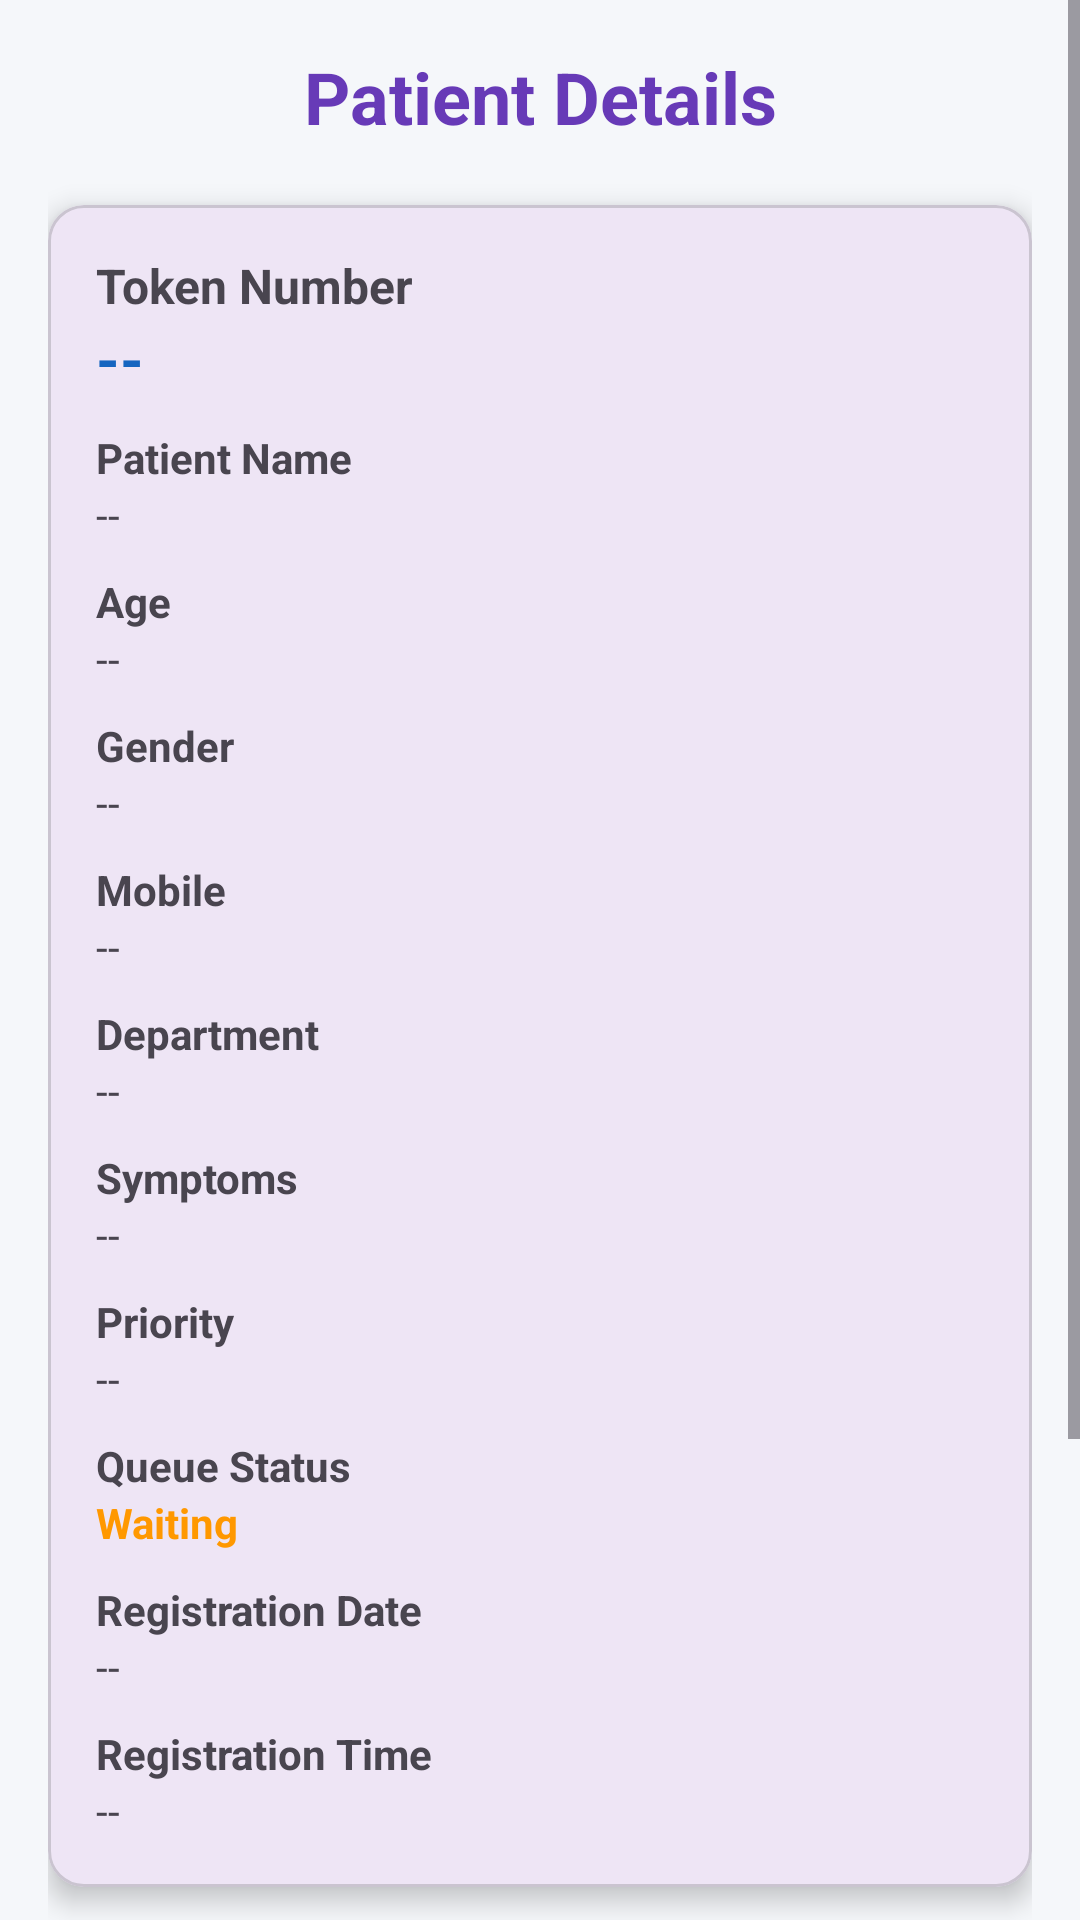

Write the Android layout XML for this screen, with the resource values it uses.
<!-- AndroidManifest.xml: application theme Theme.NextTurn_Project -->
<!-- res/layout/fragment_patient_details.xml -->
<?xml version="1.0" encoding="utf-8"?>
<ScrollView xmlns:android="http://schemas.android.com/apk/res/android"
    xmlns:app="http://schemas.android.com/apk/res-auto"
    android:layout_width="match_parent"
    android:layout_height="match_parent"
    android:background="#F5F7FA"
    android:fillViewport="true">

    <LinearLayout
        android:layout_width="match_parent"
        android:layout_height="wrap_content"
        android:orientation="vertical"
        android:padding="16dp">

        

        <TextView
            android:layout_width="match_parent"
            android:layout_height="wrap_content"
            android:text="Patient Details"
            android:textAlignment="center"
            android:textColor="#673AB7"
            android:textSize="24sp"
            android:textStyle="bold"
            android:paddingBottom="20dp"/>

        

        <com.google.android.material.card.MaterialCardView
            android:layout_width="match_parent"
            android:layout_height="wrap_content"
            app:cardCornerRadius="12dp"
            app:cardElevation="5dp">

            <LinearLayout
                android:layout_width="match_parent"
                android:layout_height="wrap_content"
                android:orientation="vertical"
                android:padding="16dp">

                <TextView
                    android:layout_width="wrap_content"
                    android:layout_height="wrap_content"
                    android:text="Token Number"
                    android:textStyle="bold"
                    android:textSize="16sp"/>

                <TextView
                    android:id="@+id/tvToken"
                    android:layout_width="wrap_content"
                    android:layout_height="wrap_content"
                    android:text="--"
                    android:textColor="#1565C0"
                    android:textSize="20sp"
                    android:textStyle="bold"/>

                <View
                    android:layout_width="match_parent"
                    android:layout_height="10dp"/>

                <TextView
                    android:layout_width="wrap_content"
                    android:layout_height="wrap_content"
                    android:text="Patient Name"
                    android:textStyle="bold"/>

                <TextView
                    android:id="@+id/tvName"
                    android:layout_width="wrap_content"
                    android:layout_height="wrap_content"
                    android:text="--"/>

                <View
                    android:layout_width="match_parent"
                    android:layout_height="10dp"/>

                <TextView
                    android:layout_width="wrap_content"
                    android:layout_height="wrap_content"
                    android:text="Age"
                    android:textStyle="bold"/>

                <TextView
                    android:id="@+id/tvAge"
                    android:layout_width="wrap_content"
                    android:layout_height="wrap_content"
                    android:text="--"/>

                <View
                    android:layout_width="match_parent"
                    android:layout_height="10dp"/>

                <TextView
                    android:layout_width="wrap_content"
                    android:layout_height="wrap_content"
                    android:text="Gender"
                    android:textStyle="bold"/>

                <TextView
                    android:id="@+id/tvGender"
                    android:layout_width="wrap_content"
                    android:layout_height="wrap_content"
                    android:text="--"/>

                <View
                    android:layout_width="match_parent"
                    android:layout_height="10dp"/>

                <TextView
                    android:layout_width="wrap_content"
                    android:layout_height="wrap_content"
                    android:text="Mobile"
                    android:textStyle="bold"/>

                <TextView
                    android:id="@+id/tvMobile"
                    android:layout_width="wrap_content"
                    android:layout_height="wrap_content"
                    android:text="--"/>

                <View
                    android:layout_width="match_parent"
                    android:layout_height="10dp"/>

                <TextView
                    android:layout_width="wrap_content"
                    android:layout_height="wrap_content"
                    android:text="Department"
                    android:textStyle="bold"/>

                <TextView
                    android:id="@+id/tvDepartment"
                    android:layout_width="wrap_content"
                    android:layout_height="wrap_content"
                    android:text="--"/>

                <View
                    android:layout_width="match_parent"
                    android:layout_height="10dp"/>

                <TextView
                    android:layout_width="wrap_content"
                    android:layout_height="wrap_content"
                    android:text="Symptoms"
                    android:textStyle="bold"/>

                <TextView
                    android:id="@+id/tvSymptoms"
                    android:layout_width="wrap_content"
                    android:layout_height="wrap_content"
                    android:text="--"/>

                <View
                    android:layout_width="match_parent"
                    android:layout_height="10dp"/>

                <TextView
                    android:layout_width="wrap_content"
                    android:layout_height="wrap_content"
                    android:text="Priority"
                    android:textStyle="bold"/>

                <TextView
                    android:id="@+id/tvPriority"
                    android:layout_width="wrap_content"
                    android:layout_height="wrap_content"
                    android:text="--"/>

                <View
                    android:layout_width="match_parent"
                    android:layout_height="10dp"/>

                <TextView
                    android:layout_width="wrap_content"
                    android:layout_height="wrap_content"
                    android:text="Queue Status"
                    android:textStyle="bold"/>

                <TextView
                    android:id="@+id/tvStatus"
                    android:layout_width="wrap_content"
                    android:layout_height="wrap_content"
                    android:text="Waiting"
                    android:textColor="#FF9800"
                    android:textStyle="bold"/>

                <View
                    android:layout_width="match_parent"
                    android:layout_height="10dp"/>

                <TextView
                    android:layout_width="wrap_content"
                    android:layout_height="wrap_content"
                    android:text="Registration Date"
                    android:textStyle="bold"/>

                <TextView
                    android:id="@+id/tvDate"
                    android:layout_width="wrap_content"
                    android:layout_height="wrap_content"
                    android:text="--"/>

                <View
                    android:layout_width="match_parent"
                    android:layout_height="10dp"/>

                <TextView
                    android:layout_width="wrap_content"
                    android:layout_height="wrap_content"
                    android:text="Registration Time"
                    android:textStyle="bold"/>

                <TextView
                    android:id="@+id/tvTime"
                    android:layout_width="wrap_content"
                    android:layout_height="wrap_content"
                    android:text="--"/>

            </LinearLayout>

        </com.google.android.material.card.MaterialCardView>

        

        <com.google.android.material.button.MaterialButton
            android:id="@+id/btnCallPatient"
            android:layout_width="match_parent"
            android:layout_height="55dp"
            android:layout_marginTop="20dp"
            android:text="Call Patient"
            android:textAllCaps="false"/>

        <com.google.android.material.button.MaterialButton
            android:id="@+id/btnComplete"
            android:layout_width="match_parent"
            android:layout_height="55dp"
            android:layout_marginTop="12dp"
            android:text="Complete Consultation"
            android:textAllCaps="false"/>

        <com.google.android.material.button.MaterialButton
            android:id="@+id/btnBack"
            android:layout_width="match_parent"
            android:layout_height="55dp"
            android:layout_marginTop="12dp"
            android:text="Back"
            android:textAllCaps="false"/>

    </LinearLayout>

</ScrollView>
<!-- resources referenced by this layout -->
<resources>
  <style name="Theme.NextTurn_Project" parent="Base.Theme.NextTurn_Project" />
  <style name="Base.Theme.NextTurn_Project" parent="Theme.Material3.DayNight.NoActionBar">
          
          
      </style>
</resources>
